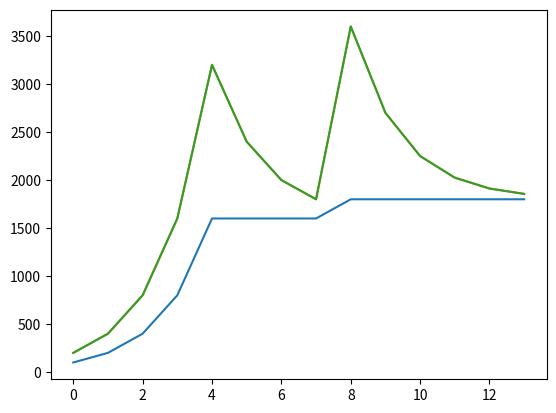

Write Python code to recreate this figure.
import matplotlib.pyplot as plt

goal = 1842


lowerBound = 1
upperBound = 100
num = upperBound
l = []
u = []
n = []


over = False

#if upper and lower bound ar within 10% you can pick the uper bound

while True:
    if float(upperBound/lowerBound) <= 1.05:
        print("Close to goal",num,goal,str(upperBound/lowerBound))
        print("GOAL FOUD")
        plt.plot(l)
        plt.plot(u)
        plt.plot(n)
        plt.show()
        break;
    elif num <= goal:
        print("goal not found UNDER",num,goal,str(upperBound/lowerBound))
        lowerBound = upperBound
        upperBound *= 2
        num = upperBound
        l.append(lowerBound)
        u.append(upperBound)
        n.append(num)
    elif num >= goal:
        print("goal not found OVER",num,goal,str(upperBound/lowerBound))
        #lowerbound = same
        over = True
        upperBound = int((upperBound + lowerBound)/2)
        num = upperBound        
        l.append(lowerBound)
        u.append(upperBound)
        n.append(num)

    #else:
    #    print("GOAL FOUD")
    #    plt.plot(l)
    #    plt.plot(u)
    #    plt.plot(n)
    #    plt.show()
    #    break;

#import matplotlib.pyplot as plt
#plt.plot([1, 2, 3, 4])
#plt.ylabel('some numbers')
#plt.show()